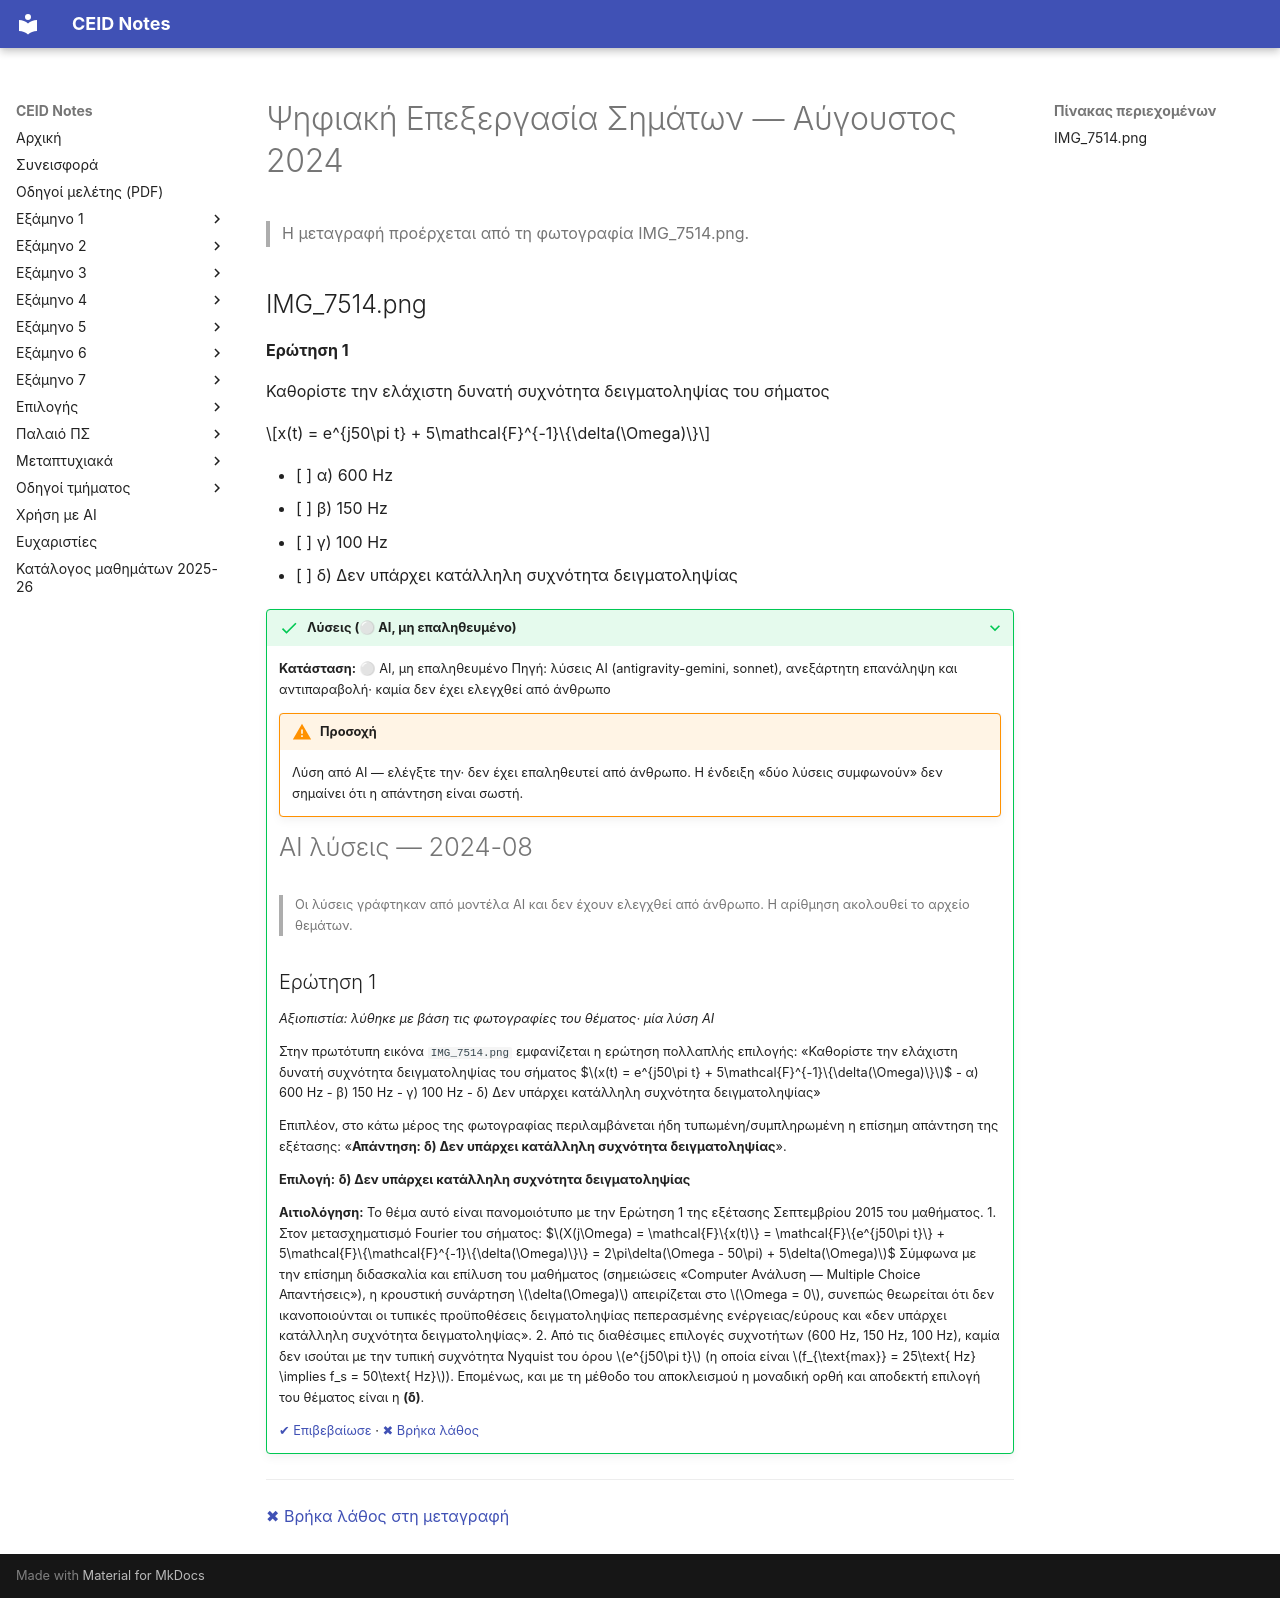

repository: kdngiorgos/ceid-notes · page: Semesters/Semester 5 (5ο Εξάμηνο)/Ψηφιακή Επεξεργασία Σημάτων - CEID_24Y381/Previous Exams/2024-08.html · generator: mkdocs

---
course: CEID_24Y381
session: 2024-08
label: Αύγουστος 2024
sources:
- IMG_7514.png
format: multiple-choice
duration_min: null
notes: Φωτογραφία με ερώτηση πολλαπλής επιλογής.
transcription: verbatim
solutions: ai-unverified
---
# Ψηφιακή Επεξεργασία Σημάτων — Αύγουστος 2024

> Η μεταγραφή προέρχεται από τη φωτογραφία IMG_7514.png.

## IMG_7514.png

**Ερώτηση 1**

Καθορίστε την ελάχιστη δυνατή συχνότητα δειγματοληψίας του σήματος

$$x(t) = e^{j50\pi t} + 5\mathcal{F}^{-1}\{\delta(\Omega)\}$$

- [ ] α) 600 Hz
- [ ] β) 150 Hz
- [ ] γ) 100 Hz
- [ ] δ) Δεν υπάρχει κατάλληλη συχνότητα δειγματοληψίας

??? success "Λύσεις (⚪ AI, μη επαληθευμένο)"
    **Κατάσταση:** ⚪ AI, μη επαληθευμένο
    Πηγή: λύσεις AI (antigravity-gemini, sonnet), ανεξάρτητη επανάληψη και αντιπαραβολή· καμία δεν έχει ελεγχθεί από άνθρωπο

    !!! warning "Προσοχή"
        Λύση από AI — ελέγξτε την· δεν έχει επαληθευτεί από άνθρωπο. Η ένδειξη «δύο λύσεις συμφωνούν» δεν σημαίνει ότι η απάντηση είναι σωστή.

    # AI λύσεις — 2024-08

    > Οι λύσεις γράφτηκαν από μοντέλα AI και δεν έχουν ελεγχθεί από άνθρωπο. Η αρίθμηση ακολουθεί το αρχείο θεμάτων.

    ## Ερώτηση 1

    *Αξιοπιστία: λύθηκε με βάση τις φωτογραφίες του θέματος· μία λύση AI*

    Στην πρωτότυπη εικόνα `IMG_7514.png` εμφανίζεται η ερώτηση πολλαπλής επιλογής:
    «Καθορίστε την ελάχιστη δυνατή συχνότητα δειγματοληψίας του σήματος
    $$x(t) = e^{j50\pi t} + 5\mathcal{F}^{-1}\{\delta(\Omega)\}$$
    - α) 600 Hz
    - β) 150 Hz
    - γ) 100 Hz
    - δ) Δεν υπάρχει κατάλληλη συχνότητα δειγματοληψίας»

    Επιπλέον, στο κάτω μέρος της φωτογραφίας περιλαμβάνεται ήδη τυπωμένη/συμπληρωμένη η επίσημη απάντηση της εξέτασης:
    «**Απάντηση: δ) Δεν υπάρχει κατάλληλη συχνότητα δειγματοληψίας**».

    **Επιλογή:** **δ) Δεν υπάρχει κατάλληλη συχνότητα δειγματοληψίας**

    **Αιτιολόγηση:**
    Το θέμα αυτό είναι πανομοιότυπο με την Ερώτηση 1 της εξέτασης Σεπτεμβρίου 2015 του μαθήματος.
    1. Στον μετασχηματισμό Fourier του σήματος:
       $$X(j\Omega) = \mathcal{F}\{x(t)\} = \mathcal{F}\{e^{j50\pi t}\} + 5\mathcal{F}\{\mathcal{F}^{-1}\{\delta(\Omega)\}\} = 2\pi\delta(\Omega - 50\pi) + 5\delta(\Omega)$$
       Σύμφωνα με την επίσημη διδασκαλία και επίλυση του μαθήματος (σημειώσεις «Computer Ανάλυση — Multiple Choice Απαντήσεις»), η κρουστική συνάρτηση $\delta(\Omega)$ απειρίζεται στο $\Omega = 0$, συνεπώς θεωρείται ότι δεν ικανοποιούνται οι τυπικές προϋποθέσεις δειγματοληψίας πεπερασμένης ενέργειας/εύρους και «δεν υπάρχει κατάλληλη συχνότητα δειγματοληψίας».
    2. Από τις διαθέσιμες επιλογές συχνοτήτων (600 Hz, 150 Hz, 100 Hz), καμία δεν ισούται με την τυπική συχνότητα Nyquist του όρου $e^{j50\pi t}$ (η οποία είναι $f_{\text{max}} = 25\text{ Hz} \implies f_s = 50\text{ Hz}$). Επομένως, και με τη μέθοδο του αποκλεισμού η μοναδική ορθή και αποδεκτή επιλογή του θέματος είναι η **(δ)**.

    [✔ Επιβεβαίωσε](https://github.com/kdngiorgos/ceid-notes/issues/new?template=verify-solution.yml&title=%CE%95%CF%80%CE%B9%CE%B2%CE%B5%CE%B2%CE%B1%CE%AF%CF%89%CF%83%CE%B7%20%CE%BB%CF%8D%CF%83%CE%B7%CF%82%3A%20CEID_24Y381%202024-08&course=CEID_24Y381&session=2024-08) · [✖ Βρήκα λάθος](https://github.com/kdngiorgos/ceid-notes/issues/new?template=fix-mistake.yml&title=%CE%9B%CE%AC%CE%B8%CE%BF%CF%82%20%CF%83%CF%84%CE%B9%CF%82%20%CE%BB%CF%8D%CF%83%CE%B5%CE%B9%CF%82%3A%20CEID_24Y381%202024-08&course=CEID_24Y381&session=2024-08)

---
[✖ Βρήκα λάθος στη μεταγραφή](https://github.com/kdngiorgos/ceid-notes/issues/new?template=fix-mistake.yml&title=%CE%9B%CE%AC%CE%B8%CE%BF%CF%82%20%CF%83%CF%84%CE%B7%20%CE%BC%CE%B5%CF%84%CE%B1%CE%B3%CF%81%CE%B1%CF%86%CE%AE%3A%20CEID_24Y381%202024-08&course=CEID_24Y381&session=2024-08)
